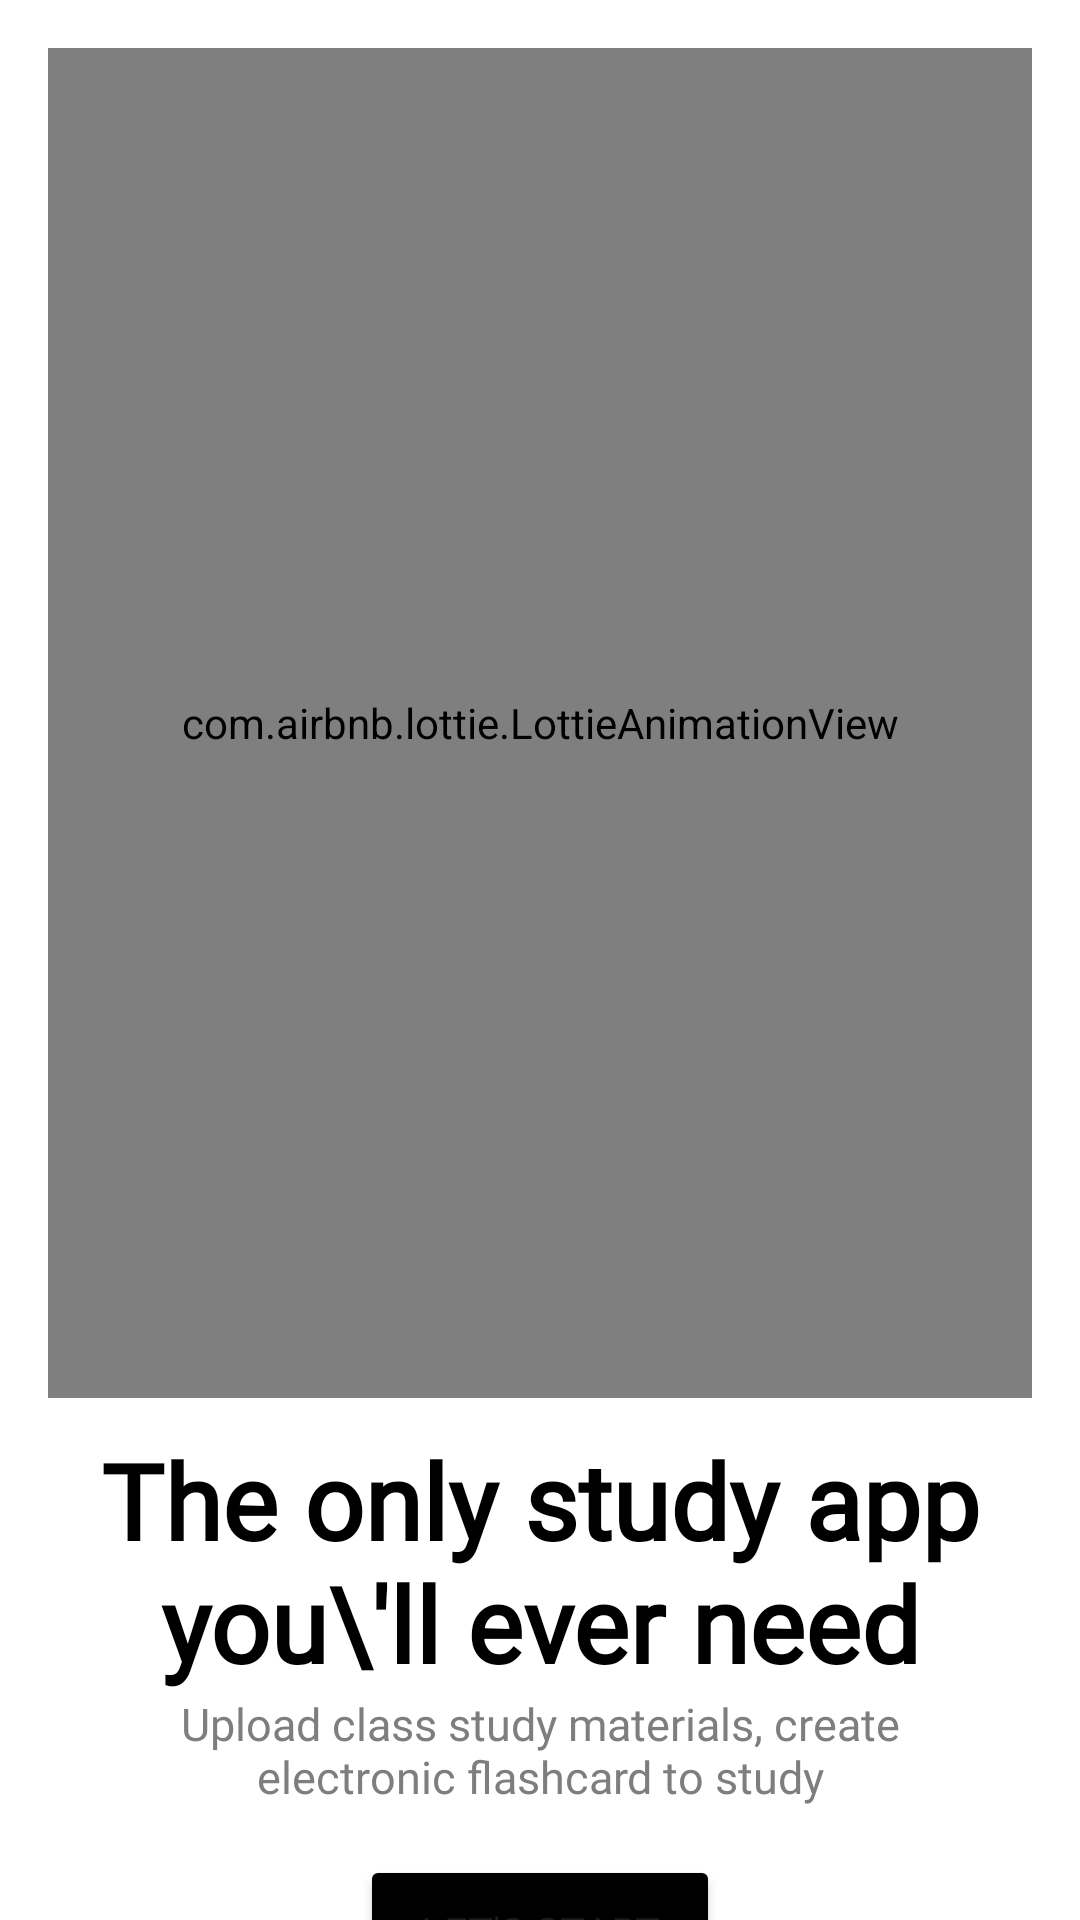

Here is an Android app screen rendered from its layout file. Give the layout XML and the strings, colors and styles it references.
<!-- AndroidManifest.xml: application theme Theme.Zyra -->
<!-- res/layout/activity_start.xml -->
<?xml version="1.0" encoding="utf-8"?>
 <androidx.constraintlayout.widget.ConstraintLayout xmlns:android="http://schemas.android.com/apk/res/android"
    xmlns:app="http://schemas.android.com/apk/res-auto"
    xmlns:tools="http://schemas.android.com/tools"
    android:id="@+id/main"
    android:layout_width="match_parent"
    android:layout_height="match_parent"
    android:background="@color/white"
    tools:context=".start_activity">

        <com.airbnb.lottie.LottieAnimationView
            android:id="@+id/animationStart"
            android:layout_width="match_parent"
            android:layout_height="450dp"
            android:layout_margin="16dp"
            app:layout_constraintEnd_toEndOf="parent"
            app:layout_constraintHorizontal_bias="0.0"
            app:layout_constraintStart_toStartOf="parent"
            app:layout_constraintTop_toTopOf="parent"
            app:layout_constraintVertical_bias="0.001"
            app:lottie_autoPlay="true"
            app:lottie_loop="true"
            app:lottie_rawRes="@raw/animation_start" />

        <TextView
            android:id="@+id/textView"
            android:layout_width="match_parent"
            android:layout_height="wrap_content"
            android:layout_marginHorizontal="8dp"
            android:layout_marginTop="40dp"
            android:fontFamily="@font/telegraf_ultra_bold"
            android:text="The only study app you\'ll ever need"
            android:textColor="@color/black"
            android:textAlignment="center"
            android:textSize="35sp"
            android:textStyle="bold"
            app:layout_constraintBottom_toTopOf="@+id/materialTextView"
            app:layout_constraintEnd_toEndOf="parent"
            app:layout_constraintEnd_toStartOf="@+id/materialTextView"
            app:layout_constraintHorizontal_bias="0.5"
            app:layout_constraintStart_toStartOf="parent"
            app:layout_constraintTop_toBottomOf="@+id/animationStart"
            app:layout_constraintVertical_bias="0.5" />

        <TextView
            android:id="@+id/materialTextView"
            android:layout_width="match_parent"
            android:layout_height="wrap_content"
            android:layout_marginHorizontal="50dp"
            android:fontFamily="@font/telegraf_regular_font"
            android:text="Upload class study materials, create electronic flashcard to study"
            android:textAlignment="center"
            android:textSize="15sp"
            android:textColor="@color/gray"
            app:layout_constraintBottom_toTopOf="@+id/startButton"
            app:layout_constraintEnd_toEndOf="parent"
            app:layout_constraintEnd_toStartOf="@+id/startButton"
            app:layout_constraintHorizontal_bias="0.5"
            app:layout_constraintStart_toEndOf="@+id/textView"
            app:layout_constraintStart_toStartOf="parent"
            app:layout_constraintTop_toBottomOf="@+id/textView"
            app:layout_constraintVertical_bias="0.5" />

        <Button
            android:id="@+id/startButton"
            android:layout_width="120dp"
            android:layout_height="wrap_content"
            android:layout_marginTop="16dp"
            android:backgroundTint="@color/black"
            android:fontFamily="@font/telegraf_ultra_bold"
            android:paddingVertical="16dp"
            android:text="Let's start"
            app:layout_constraintBottom_toBottomOf="parent"
            app:layout_constraintEnd_toEndOf="parent"
            app:layout_constraintHorizontal_bias="0.5"
            app:layout_constraintStart_toEndOf="@+id/materialTextView"
            app:layout_constraintStart_toStartOf="parent"
            app:layout_constraintTop_toBottomOf="@+id/materialTextView"
            app:layout_constraintVertical_bias="0.5" />

</androidx.constraintlayout.widget.ConstraintLayout>
<!-- resources referenced by this layout -->
<resources>
  <color name="black">#FF000000</color>
  <color name="gray">#807D7D</color>
  <color name="white">#FFFFFFFF</color>
  <style name="Theme.Zyra" parent="Base.Theme.Zyra" />
  <style name="Base.Theme.Zyra" parent="Theme.Material3.Light.NoActionBar">
      </style>
</resources>
